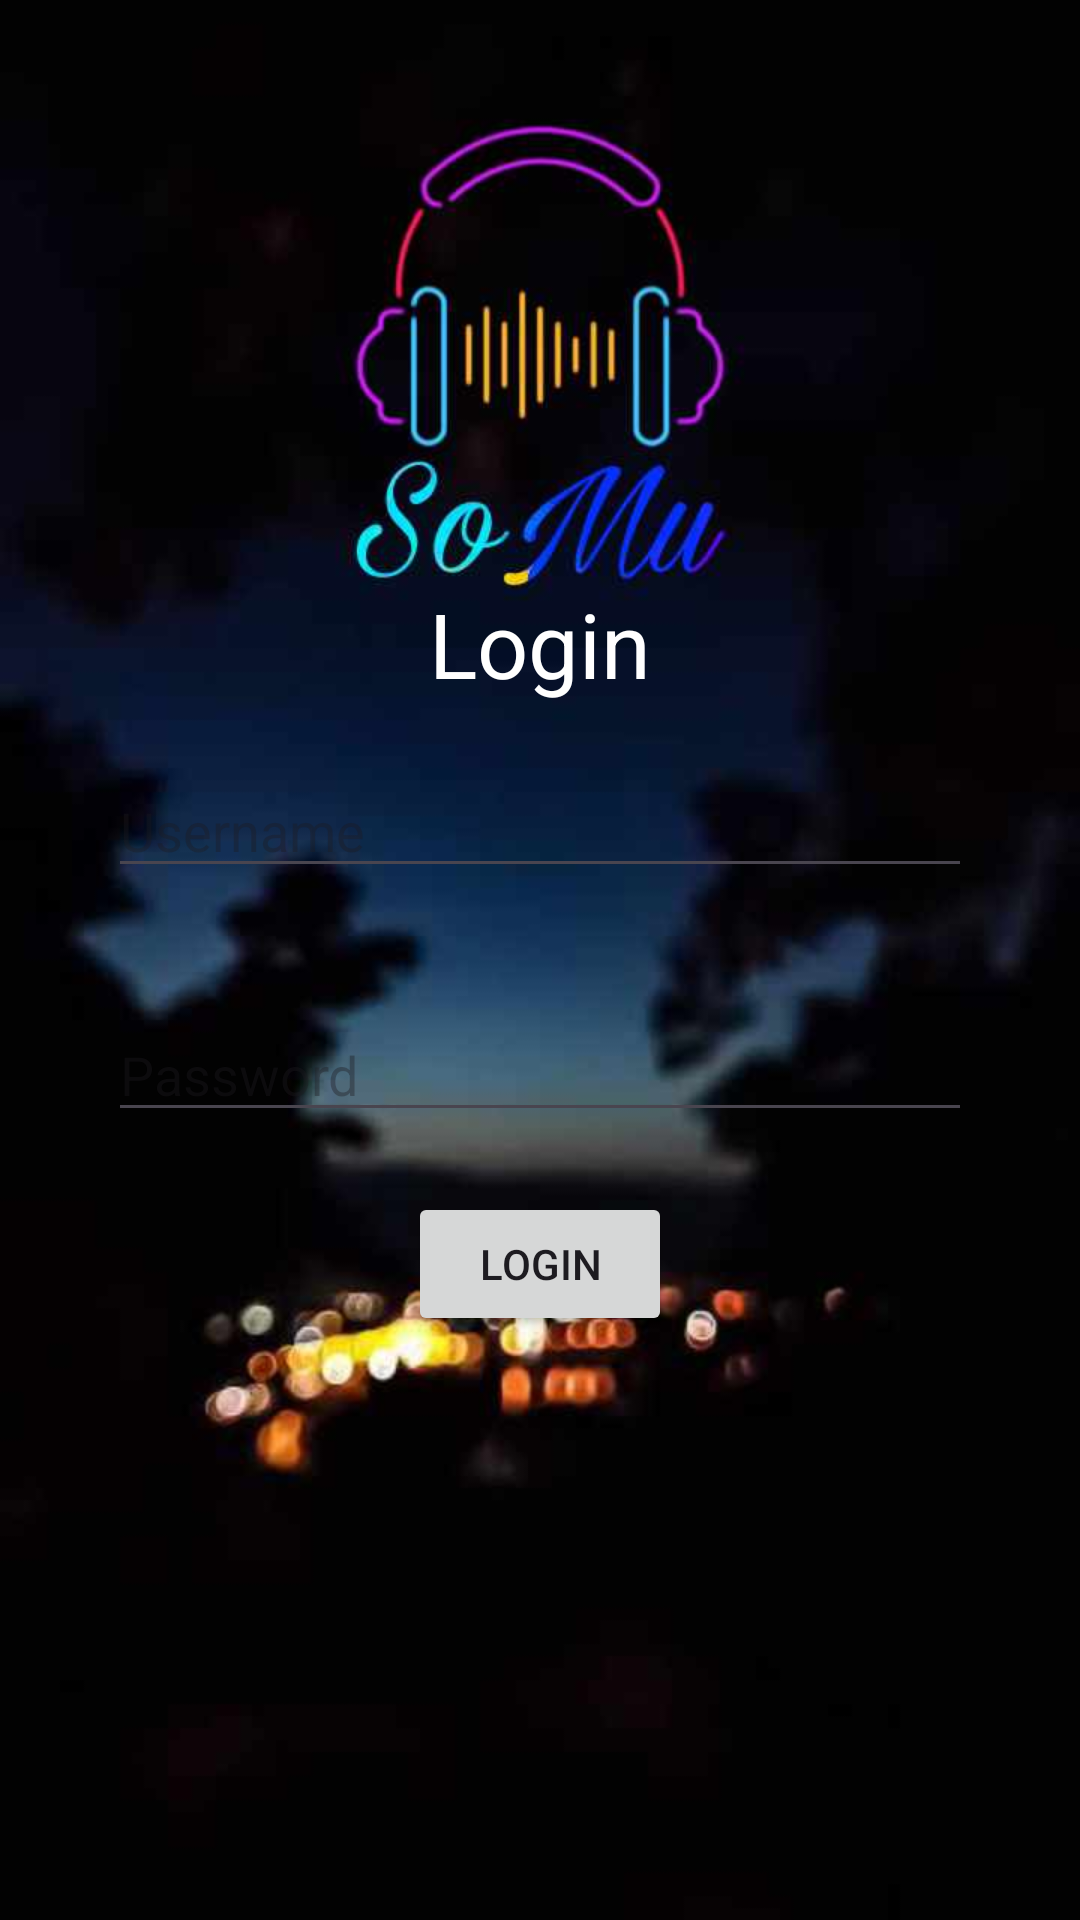

This screen was rendered from an Android layout file. Write that file and the resources it references.
<!-- AndroidManifest.xml: application theme Theme.SoMuSongMusic -->
<!-- res/layout/activity_main.xml -->
<?xml version="1.0" encoding="utf-8"?>
<LinearLayout xmlns:android="http://schemas.android.com/apk/res/android"
    xmlns:app="http://schemas.android.com/apk/res-auto"
    xmlns:tools="http://schemas.android.com/tools"
    android:id="@+id/main"
    android:layout_width="match_parent"
    android:layout_height="match_parent"
    android:orientation="vertical"
    android:gravity="center"
    android:padding="16dp"
    android:background="@drawable/login"
    tools:context=".MainActivity">

    <TextView
        android:id="@+id/LoginText"
        android:layout_width="match_parent"
        android:layout_height="wrap_content"
        android:textColor="@color/white"
        android:textSize="30dp"
        android:textAlignment="center"
        android:text="Login"/>

    <EditText
        android:id="@+id/usernameEditText"
        android:layout_width="match_parent"
        android:layout_height="wrap_content"
        android:textColor="@color/white"
        android:layout_margin="20dp"
        android:hint="Username" />

    <EditText
        android:id="@+id/passwordEditText"
        android:layout_width="match_parent"
        android:layout_height="wrap_content"
        android:hint="Password"
        android:textColor="@color/white"
        android:layout_margin="20dp"
        android:inputType="textPassword" />

    <Button
        android:id="@+id/loginButton"
        android:layout_width="wrap_content"
        android:layout_height="wrap_content"
        android:layout_gravity="center_horizontal"
        android:onClick="login"
        android:text="Login" />

</LinearLayout>
<!-- resources referenced by this layout -->
<resources>
  <color name="white">#FFFFFFFF</color>
  <!-- drawable login: jpg bitmap (drawable, 22117 bytes) -->
  <style name="Theme.SoMuSongMusic" parent="Base.Theme.SoMuSongMusic" />
  <style name="Base.Theme.SoMuSongMusic" parent="Theme.Material3.DayNight.NoActionBar">
          
          
      </style>
</resources>
